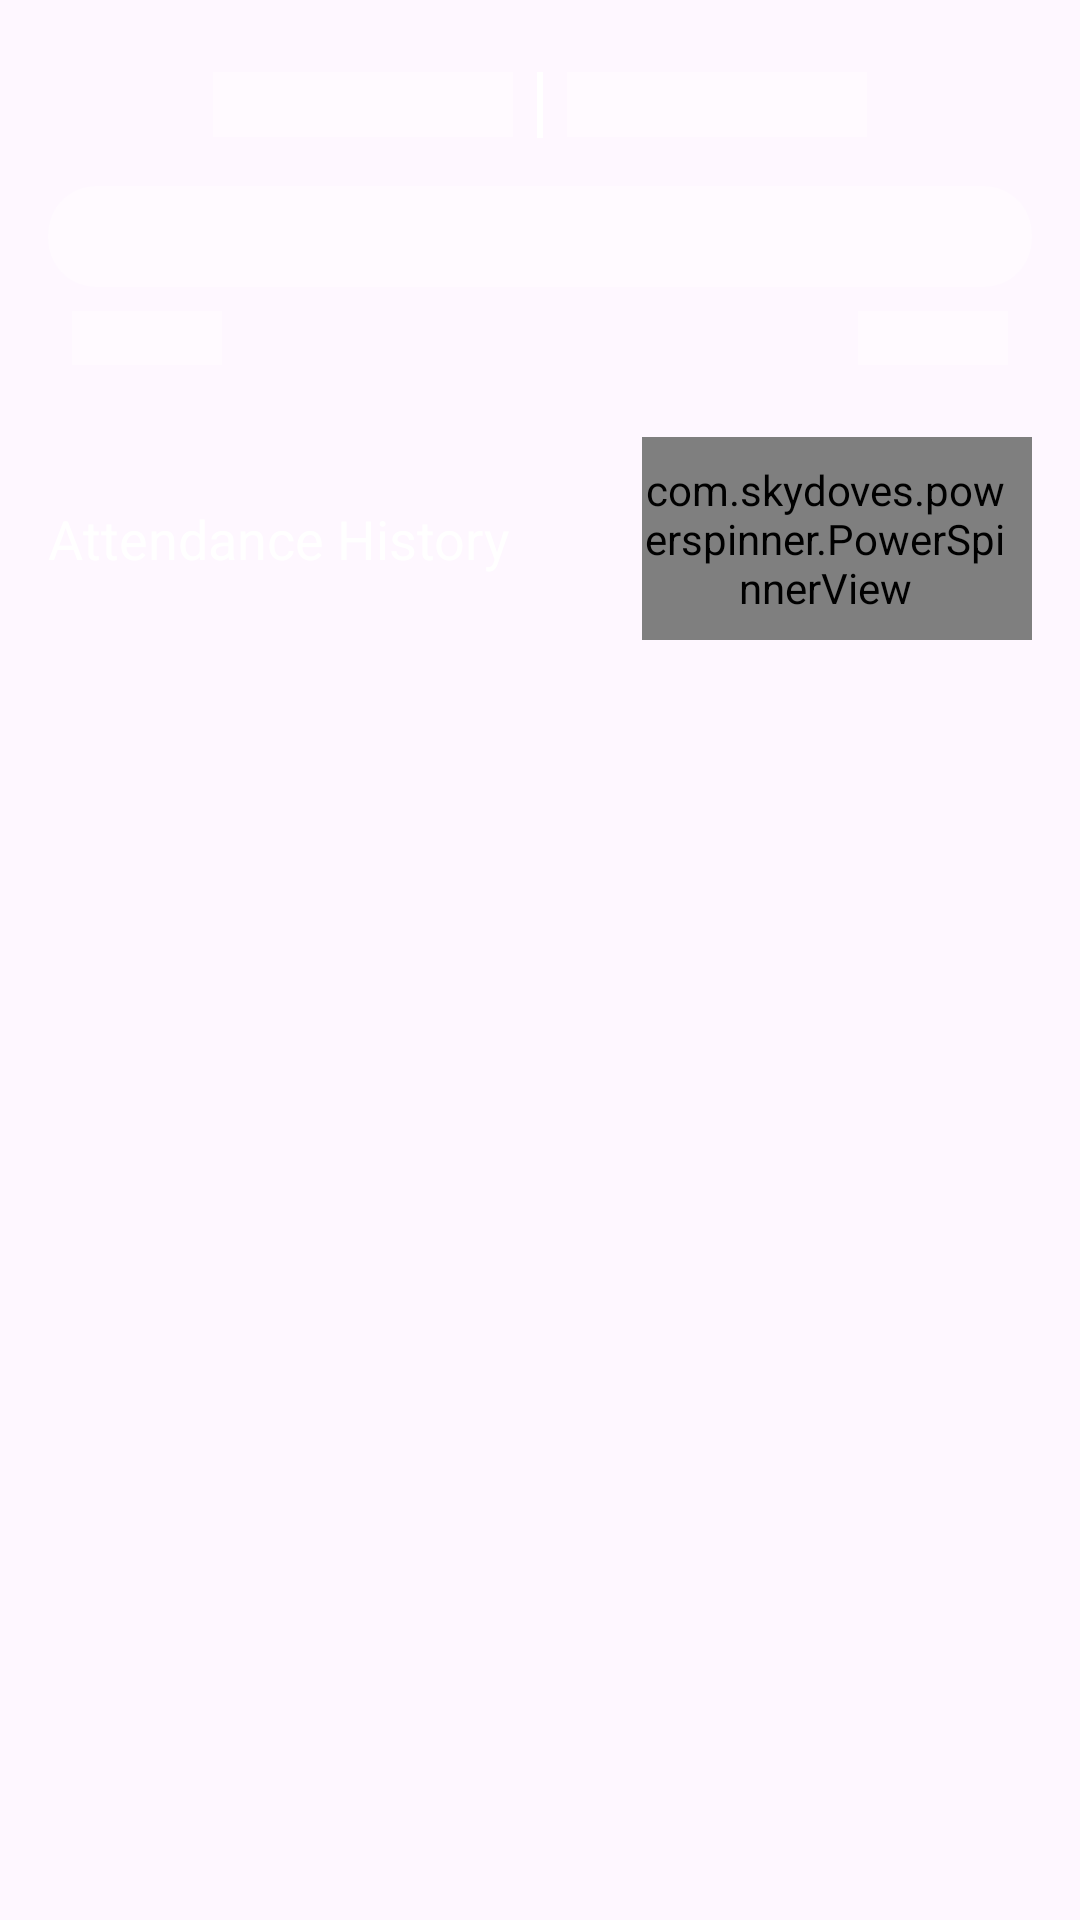

Android layout source for this screen:
<!-- AndroidManifest.xml: application theme Theme.HRMApps -->
<!-- res/layout/shimmer_loading_getcheck.xml -->
<?xml version="1.0" encoding="utf-8"?>
<FrameLayout xmlns:android="http://schemas.android.com/apk/res/android"
    xmlns:app="http://schemas.android.com/apk/res-auto"
    xmlns:tools="http://schemas.android.com/tools"
    android:layout_width="match_parent"
    android:layout_height="wrap_content"
    tools:context=".ui.view.fragment.HistoryFragment">

    <androidx.constraintlayout.widget.ConstraintLayout
        android:layout_width="match_parent"
        android:layout_height="wrap_content">

        <LinearLayout
            android:id="@+id/linearLayout3"
            android:layout_width="match_parent"
            android:layout_height="22dp"
            android:layout_marginTop="24dp"
            android:gravity="center_horizontal"
            android:orientation="horizontal"
            app:layout_constraintEnd_toEndOf="parent"
            app:layout_constraintStart_toStartOf="parent"
            app:layout_constraintTop_toTopOf="parent">

            <TextView
                android:id="@+id/tvCheckIn"
                android:layout_width="100dp"
                android:layout_height="wrap_content"
                android:background="@color/transparent"
                android:textAlignment="center"
                android:textColor="@color/white"
                android:textSize="16sp" />

            <View
                android:layout_width="2dp"
                android:layout_height="wrap_content"
                android:layout_marginStart="8dp"
                android:layout_marginEnd="8dp"
                android:background="@color/white" />

            <TextView
                android:id="@+id/tvCheckOut"
                android:layout_width="100dp"
                android:layout_height="wrap_content"
                android:background="@color/transparent"
                android:textAlignment="center"
                android:textColor="@color/white"
                android:textSize="16sp" />
        </LinearLayout>

        <LinearLayout
            android:id="@+id/linearLayout4"
            android:layout_width="match_parent"
            android:layout_height="wrap_content"
            android:layout_margin="16dp"
            android:background="@drawable/rounded_shape"
            android:orientation="horizontal"
            app:layout_constraintTop_toBottomOf="@+id/linearLayout3"
            tools:layout_editor_absoluteX="16dp">

            <TextView
                android:id="@+id/tvTotalWorkTimeToday"
                android:layout_width="match_parent"
                android:layout_height="wrap_content"
                android:padding="6dp"
                android:textAlignment="center"
                android:textColor="@color/white"
                android:textSize="16sp" />
        </LinearLayout>

        <RelativeLayout
            android:id="@+id/linearLayout5"
            android:layout_width="match_parent"
            android:layout_height="wrap_content"
            android:layout_marginStart="24dp"
            android:layout_marginTop="8dp"
            android:layout_marginEnd="24dp"
            android:orientation="horizontal"
            app:layout_constraintEnd_toEndOf="parent"
            app:layout_constraintStart_toStartOf="parent"
            app:layout_constraintTop_toBottomOf="@+id/linearLayout4">

            <View
                android:id="@+id/tvClockIn"
                android:layout_width="50dp"
                android:layout_height="18dp"
                android:background="@color/transparent"
                android:layout_alignParentStart="true"/>

            <View
                android:id="@+id/tvClockOut"
                android:layout_width="50dp"
                android:layout_height="18dp"
                android:background="@color/transparent"
                android:layout_alignParentEnd="true"
                android:textColor="@color/white"
                android:textSize="16sp" />

        </RelativeLayout>

        <LinearLayout
            android:id="@+id/linearLayout6"
            android:layout_width="match_parent"
            android:layout_height="wrap_content"
            android:layout_marginStart="16dp"
            android:layout_marginTop="24dp"
            android:layout_marginEnd="16dp"
            android:layout_marginBottom="16dp"
            android:gravity="center_vertical"
            android:orientation="horizontal"
            app:layout_constraintBottom_toBottomOf="parent"
            app:layout_constraintEnd_toEndOf="parent"
            app:layout_constraintStart_toStartOf="parent"
            app:layout_constraintTop_toBottomOf="@+id/linearLayout5">

            <TextView
                android:id="@+id/textView2"
                android:layout_width="0dp"
                android:layout_height="wrap_content"
                android:layout_weight="1"
                android:paddingTop="8dp"
                android:paddingEnd="8dp"
                android:paddingBottom="8dp"
                android:text="Attendance History"
                android:textColor="@color/white"
                android:textSize="18sp"
                app:layout_constraintTop_toBottomOf="@+id/linearLayout4"
                tools:layout_editor_absoluteX="16dp" />

            <com.skydoves.powerspinner.PowerSpinnerView
                android:id="@+id/powerSpinnerView"
                android:layout_width="130dp"
                android:layout_height="wrap_content"
                android:background="@drawable/rounded_rl"
                android:gravity="center"
                android:hint="Month"
                android:paddingTop="8dp"
                android:paddingEnd="8dp"
                android:paddingBottom="8dp"
                android:textColor="@color/black"
                android:textColorHint="@color/black"
                android:textSize="16sp"
                android:textStyle="bold"
                app:spinner_arrow_animate="true"
                app:spinner_arrow_animate_duration="200"
                app:spinner_arrow_gravity="end"
                app:spinner_arrow_padding="16dp"
                app:spinner_arrow_show="true"
                app:spinner_arrow_tint="@color/black"
                app:spinner_divider_color="@color/white"
                app:spinner_divider_show="true"
                app:spinner_divider_size="0.4dp"
                app:spinner_item_height="46dp"
                app:spinner_popup_animation="fade"
                app:spinner_popup_background="@color/white"
                app:spinner_popup_elevation="14dp" />

        </LinearLayout>

    </androidx.constraintlayout.widget.ConstraintLayout>

</FrameLayout>
<!-- resources referenced by this layout -->
<resources>
  <color name="black">#FF000000</color>
  <color name="transparent">#49FFFFFF</color>
  <color name="white">#FFFFFFFF</color>
  <!-- drawable rounded_rl (drawable) -->
  <?xml version="1.0" encoding="utf-8"?>
  <shape xmlns:android="http://schemas.android.com/apk/res/android">
      <corners
          android:topRightRadius="0dp"
          android:bottomRightRadius="10dp"
          android:topLeftRadius="10dp"
          android:bottomLeftRadius="0dp"/>
      <solid android:color="@color/white"/>
  </shape>
  <!-- drawable rounded_shape (drawable) -->
  <?xml version="1.0" encoding="utf-8"?>
  <shape xmlns:android="http://schemas.android.com/apk/res/android">
      <solid android:color="#49FFFFFF" />
      <corners android:radius="16dp" />
  </shape>
  <style name="Theme.HRMApps" parent="Base.Theme.HRMApps" />
  <style name="Base.Theme.HRMApps" parent="Theme.Material3.DayNight.NoActionBar">
          <item name="android:statusBarColor">#011753</item>
          
          
      </style>
</resources>
